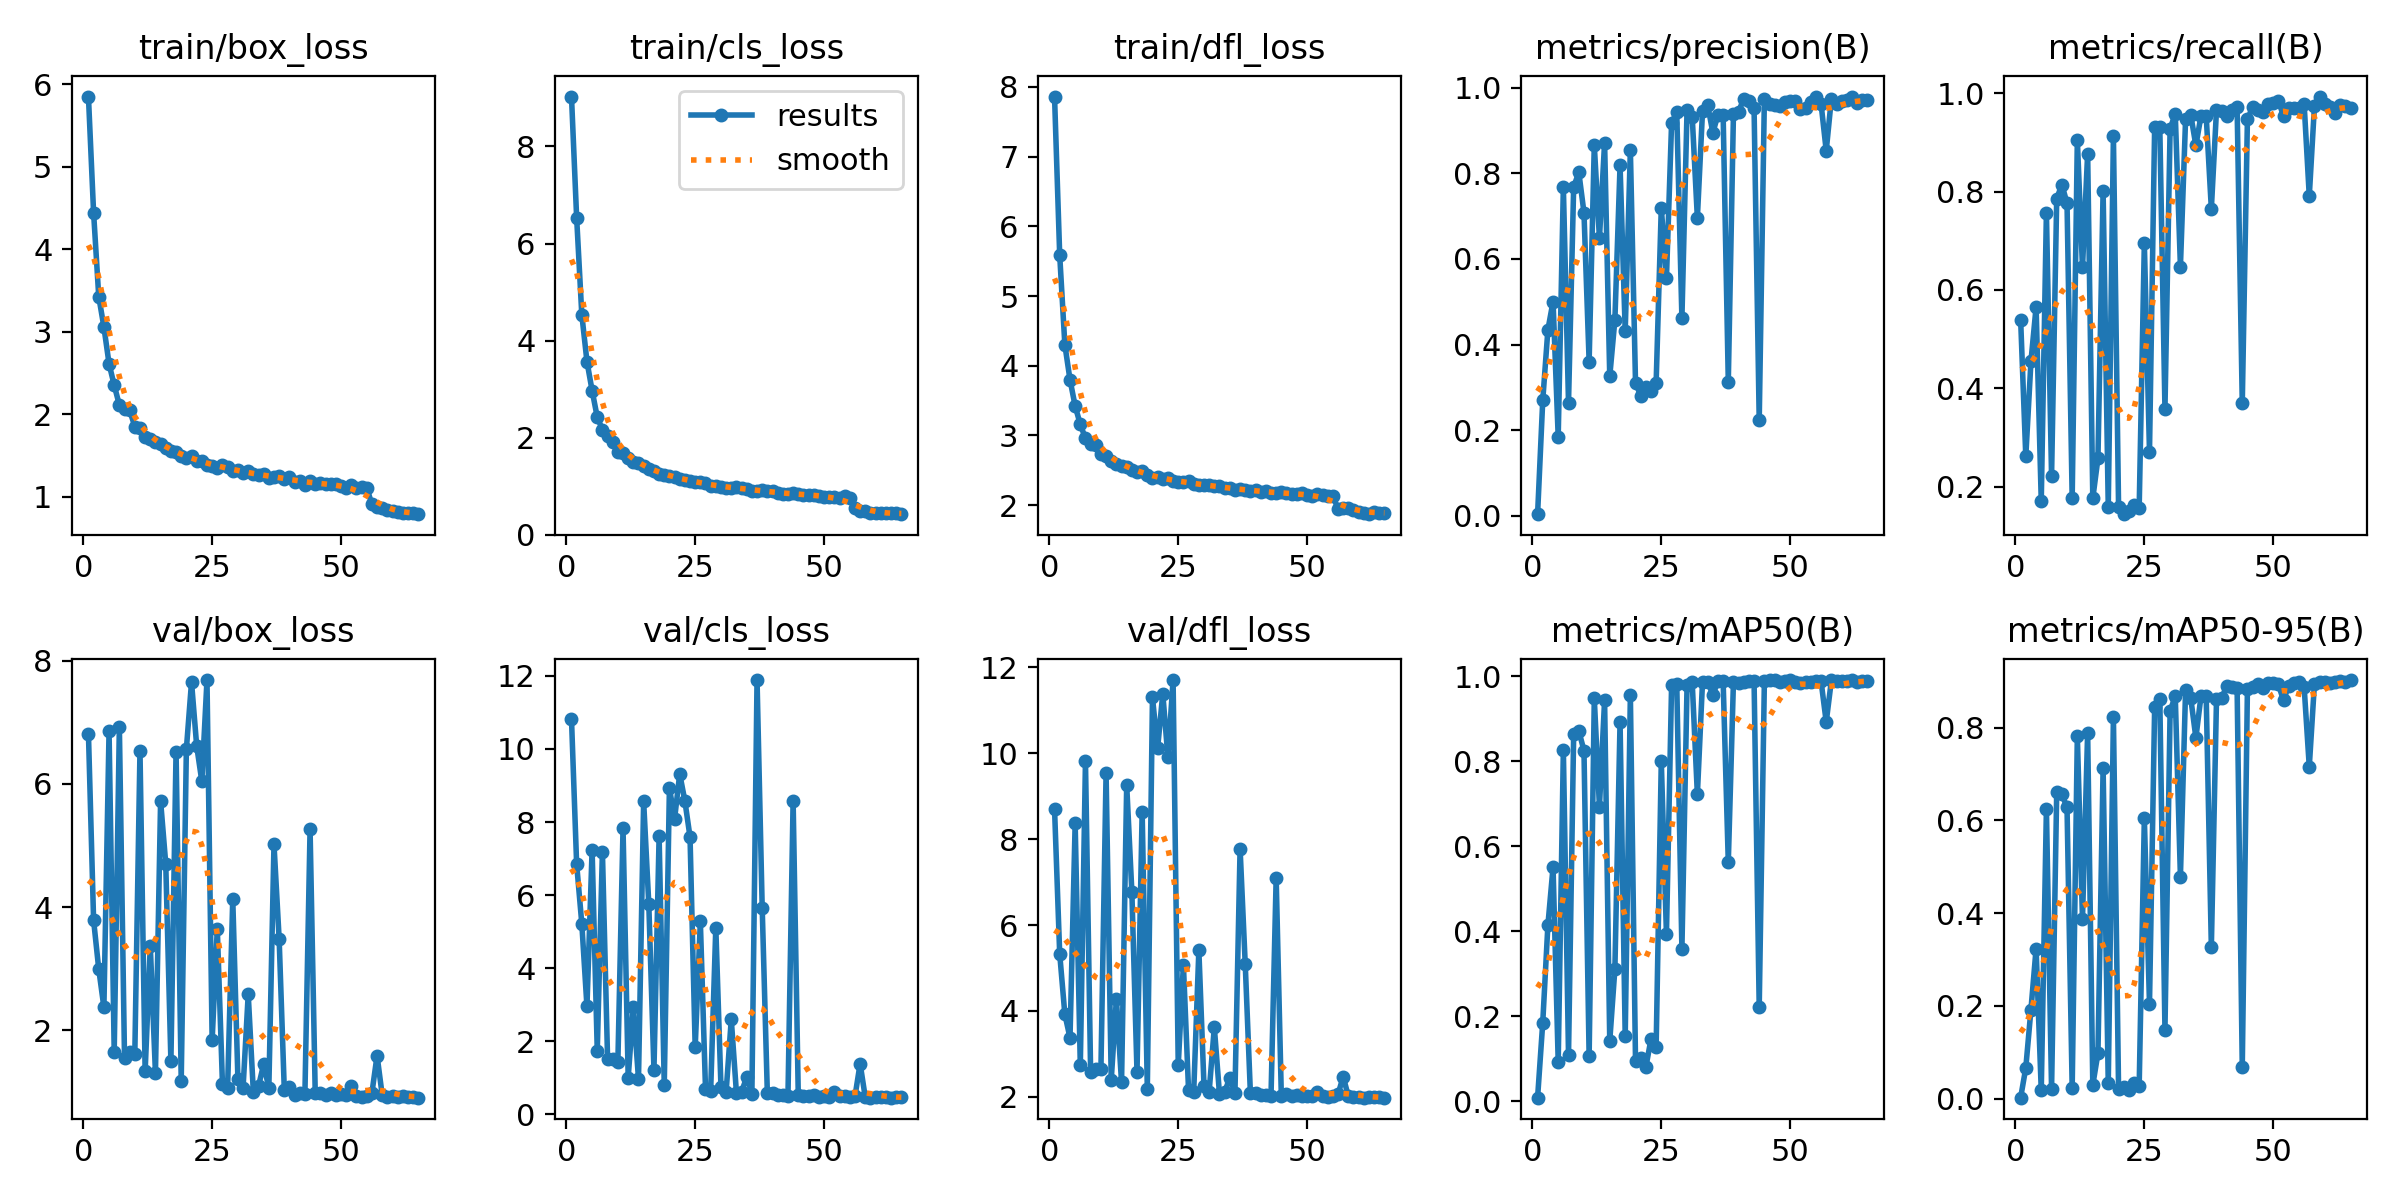

The data file committed next to this chart (first rows):
epoch, time, train/box_loss, train/cls_loss, train/dfl_loss, metrics/precision(B), metrics/recall(B), metrics/mAP50(B), metrics/mAP50-95(B), val/box_loss, val/cls_loss, val/dfl_loss, lr/pg0, lr/pg1, lr/pg2
1, 1232, 5.85, 9.028, 7.862, 0.00364, 0.5398, 0.00821, 0.00183, 6.818, 10.82, 8.709, 0.0006588, 0.0006588, 0.0006588
2, 2495, 4.442, 6.533, 5.589, 0.2694, 0.2614, 0.1846, 0.0662, 3.791, 6.849, 5.333, 0.001305, 0.001305, 0.001305
3, 3661, 3.426, 4.537, 4.302, 0.4345, 0.4546, 0.4142, 0.1917, 2.997, 5.22, 3.923, 0.001931, 0.001931, 0.001931
4, 4831, 3.057, 3.569, 3.799, 0.5004, 0.5654, 0.5509, 0.3235, 2.376, 2.951, 3.374, 0.001909, 0.001909, 0.001909
5, 6000, 2.611, 2.97, 3.422, 0.1843, 0.1707, 0.09276, 0.01738, 6.854, 7.239, 8.367, 0.001878, 0.001878, 0.001878
6, 7172, 2.35, 2.42, 3.157, 0.7678, 0.7576, 0.8267, 0.6245, 1.653, 1.743, 2.729, 0.001848, 0.001848, 0.001848
7, 8338, 2.11, 2.165, 2.959, 0.2641, 0.2216, 0.1087, 0.02045, 6.93, 7.193, 9.816, 0.001817, 0.001817, 0.001817
8, 9525, 2.06, 2.027, 2.88, 0.7685, 0.786, 0.8638, 0.6614, 1.556, 1.521, 2.578, 0.001787, 0.001787, 0.001787
9, 10689, 2.047, 1.914, 2.865, 0.8022, 0.8142, 0.8711, 0.6564, 1.643, 1.514, 2.656, 0.001756, 0.001756, 0.001756
10, 11856, 1.849, 1.706, 2.732, 0.7084, 0.7765, 0.8254, 0.6278, 1.623, 1.432, 2.645, 0.001726, 0.001726, 0.001726
11, 13020, 1.837, 1.675, 2.708, 0.3603, 0.1761, 0.1058, 0.02304, 6.538, 7.824, 9.53, 0.001695, 0.001695, 0.001695
12, 14188, 1.724, 1.574, 2.639, 0.8661, 0.9053, 0.948, 0.7813, 1.335, 1.004, 2.396, 0.001665, 0.001665, 0.001665
13, 15361, 1.694, 1.498, 2.595, 0.6483, 0.6458, 0.6935, 0.3872, 3.374, 2.943, 4.28, 0.001634, 0.001634, 0.001634
14, 16528, 1.665, 1.471, 2.569, 0.872, 0.8776, 0.9437, 0.7895, 1.31, 0.9678, 2.333, 0.001604, 0.001604, 0.001604
15, 17694, 1.642, 1.424, 2.553, 0.3255, 0.1761, 0.1413, 0.02913, 5.724, 8.565, 9.259, 0.001574, 0.001574, 0.001574
16, 18865, 1.584, 1.364, 2.503, 0.4582, 0.2576, 0.3115, 0.09783, 4.705, 5.749, 6.779, 0.001543, 0.001543, 0.001543
17, 20028, 1.557, 1.307, 2.482, 0.8185, 0.8011, 0.8927, 0.7125, 1.5, 1.215, 2.576, 0.001513, 0.001513, 0.001513
18, 21195, 1.545, 1.248, 2.483, 0.4321, 0.1591, 0.1525, 0.03288, 6.525, 7.609, 8.635, 0.001482, 0.001482, 0.001482
19, 22362, 1.493, 1.238, 2.426, 0.8542, 0.9129, 0.9557, 0.8225, 1.184, 0.7952, 2.19, 0.001452, 0.001452, 0.001452
20, 23528, 1.467, 1.204, 2.396, 0.3105, 0.1591, 0.09457, 0.02057, 6.564, 8.937, 11.3, 0.001421, 0.001421, 0.001421
21, 24697, 1.492, 1.196, 2.397, 0.2808, 0.1439, 0.1027, 0.02509, 7.654, 8.085, 10.12, 0.001391, 0.001391, 0.001391
22, 25862, 1.427, 1.146, 2.376, 0.3014, 0.1496, 0.0797, 0.0175, 6.619, 9.318, 11.39, 0.00136, 0.00136, 0.00136
23, 27040, 1.438, 1.134, 2.382, 0.2923, 0.1629, 0.1458, 0.03313, 6.044, 8.579, 9.904, 0.00133, 0.00133, 0.00133
24, 28243, 1.386, 1.113, 2.342, 0.3106, 0.1572, 0.1274, 0.02754, 7.686, 7.59, 11.71, 0.001299, 0.001299, 0.001299
25, 29438, 1.374, 1.089, 2.334, 0.7198, 0.6951, 0.7997, 0.6047, 1.842, 1.83, 2.736, 0.001269, 0.001269, 0.001269
26, 30632, 1.352, 1.08, 2.33, 0.555, 0.2708, 0.393, 0.2041, 3.649, 5.278, 5.077, 0.001238, 0.001238, 0.001238
27, 31835, 1.384, 1.063, 2.353, 0.9179, 0.9318, 0.9794, 0.8439, 1.136, 0.6995, 2.158, 0.001208, 0.001208, 0.001208
28, 33062, 1.356, 1, 2.3, 0.9425, 0.9308, 0.9831, 0.8629, 1.073, 0.6321, 2.106, 0.001178, 0.001178, 0.001178
29, 34292, 1.309, 1.002, 2.286, 0.4615, 0.3579, 0.3582, 0.1482, 4.135, 5.112, 5.412, 0.001147, 0.001147, 0.001147
30, 35525, 1.318, 0.9879, 2.294, 0.9489, 0.928, 0.9796, 0.8355, 1.211, 0.7502, 2.245, 0.001117, 0.001117, 0.001117
31, 36767, 1.284, 0.972, 2.285, 0.9326, 0.9583, 0.9855, 0.8683, 1.069, 0.6068, 2.123, 0.001086, 0.001086, 0.001086
32, 38015, 1.311, 0.9697, 2.275, 0.696, 0.6477, 0.7222, 0.4785, 2.587, 2.597, 3.619, 0.001056, 0.001056, 0.001056
33, 39270, 1.271, 0.9826, 2.268, 0.9455, 0.947, 0.9872, 0.881, 0.9941, 0.5917, 2.066, 0.001025, 0.001025, 0.001025
34, 40532, 1.268, 0.9548, 2.245, 0.9598, 0.9564, 0.9873, 0.8641, 1.097, 0.6173, 2.111, 0.0009948, 0.0009948, 0.0009948
35, 41795, 1.273, 0.9513, 2.248, 0.8952, 0.8939, 0.9564, 0.7782, 1.454, 1.017, 2.44, 0.0009643, 0.0009643, 0.0009643
36, 43064, 1.221, 0.9056, 2.214, 0.9369, 0.9546, 0.9882, 0.8688, 1.064, 0.5669, 2.081, 0.0009338, 0.0009338, 0.0009338
37, 44334, 1.239, 0.902, 2.235, 0.9369, 0.9546, 0.9882, 0.8688, 5.022, 11.89, 7.781, 0.0009034, 0.0009034, 0.0009034
38, 45603, 1.251, 0.9243, 2.221, 0.3137, 0.7651, 0.5626, 0.327, 3.485, 5.658, 5.082, 0.0008729, 0.0008729, 0.0008729
39, 46877, 1.215, 0.895, 2.207, 0.9384, 0.9659, 0.9876, 0.861, 1.038, 0.5755, 2.084, 0.0008425, 0.0008425, 0.0008425
40, 48158, 1.235, 0.8923, 2.222, 0.9444, 0.9642, 0.9838, 0.8635, 1.08, 0.5946, 2.091, 0.000812, 0.000812, 0.000812
41, 49436, 1.177, 0.8496, 2.184, 0.9749, 0.9549, 0.9876, 0.8903, 0.9566, 0.5276, 2.034, 0.0007815, 0.0007815, 0.0007815
42, 50724, 1.193, 0.8434, 2.198, 0.9696, 0.9651, 0.9894, 0.8871, 0.9857, 0.5322, 2.047, 0.0007511, 0.0007511, 0.0007511
43, 52010, 1.146, 0.8335, 2.169, 0.9527, 0.9716, 0.9891, 0.8851, 0.9725, 0.5066, 2.025, 0.0007206, 0.0007206, 0.0007206
44, 53285, 1.184, 0.857, 2.175, 0.2226, 0.3693, 0.221, 0.06821, 5.264, 8.589, 7.095, 0.0006902, 0.0006902, 0.0006902
45, 54566, 1.158, 0.8426, 2.188, 0.974, 0.947, 0.9879, 0.884, 0.9895, 0.5184, 2.025, 0.0006597, 0.0006597, 0.0006597
46, 55936, 1.168, 0.8239, 2.169, 0.9625, 0.9717, 0.9913, 0.8876, 0.9843, 0.5013, 2.055, 0.0006292, 0.0006292, 0.0006292
47, 57180, 1.153, 0.8279, 2.166, 0.9606, 0.9659, 0.9904, 0.8937, 0.9582, 0.5002, 2.016, 0.0005988, 0.0005988, 0.0005988
48, 58407, 1.15, 0.8225, 2.158, 0.9567, 0.9621, 0.9875, 0.8851, 0.9809, 0.5286, 2.036, 0.0005683, 0.0005683, 0.0005683
49, 59616, 1.153, 0.8058, 2.167, 0.9678, 0.9792, 0.99, 0.8974, 0.9464, 0.4653, 2.014, 0.0005378, 0.0005378, 0.0005378
50, 60923, 1.126, 0.7813, 2.146, 0.9682, 0.9805, 0.9911, 0.8963, 0.977, 0.503, 2.022, 0.0005074, 0.0005074, 0.0005074
51, 62347, 1.108, 0.7729, 2.13, 0.9683, 0.984, 0.9872, 0.8933, 0.9563, 0.4845, 2.02, 0.0004769, 0.0004769, 0.0004769
52, 63597, 1.136, 0.7803, 2.156, 0.9494, 0.9546, 0.9836, 0.8591, 1.098, 0.6046, 2.117, 0.0004465, 0.0004465, 0.0004465
53, 64887, 1.105, 0.7652, 2.151, 0.9517, 0.9706, 0.9869, 0.8906, 0.9345, 0.4902, 2.011, 0.000416, 0.000416, 0.000416
54, 66068, 1.113, 0.7897, 2.126, 0.9668, 0.9697, 0.9867, 0.8957, 0.9264, 0.5012, 2.005, 0.0003855, 0.0003855, 0.0003855
55, 67379, 1.105, 0.7627, 2.132, 0.9784, 0.9697, 0.9897, 0.8976, 0.9375, 0.4743, 2.013, 0.0003551, 0.0003551, 0.0003551
56, 68658, 0.9084, 0.5512, 1.948, 0.9626, 0.9792, 0.9884, 0.8884, 0.9864, 0.4876, 2.056, 0.0003246, 0.0003246, 0.0003246
57, 69884, 0.876, 0.4855, 1.955, 0.853, 0.7911, 0.8927, 0.7159, 1.592, 1.385, 2.471, 0.0002942, 0.0002942, 0.0002942
58, 71123, 0.8679, 0.487, 1.953, 0.9746, 0.9735, 0.9904, 0.8944, 0.9475, 0.463, 2.012, 0.0002637, 0.0002637, 0.0002637
59, 72341, 0.8323, 0.4579, 1.926, 0.9615, 0.9935, 0.9895, 0.8995, 0.9194, 0.4548, 1.995, 0.0002332, 0.0002332, 0.0002332
60, 73519, 0.8243, 0.4524, 1.903, 0.9699, 0.9792, 0.988, 0.8994, 0.9343, 0.4596, 1.999, 0.0002028, 0.0002028, 0.0002028
... 5 more rows
